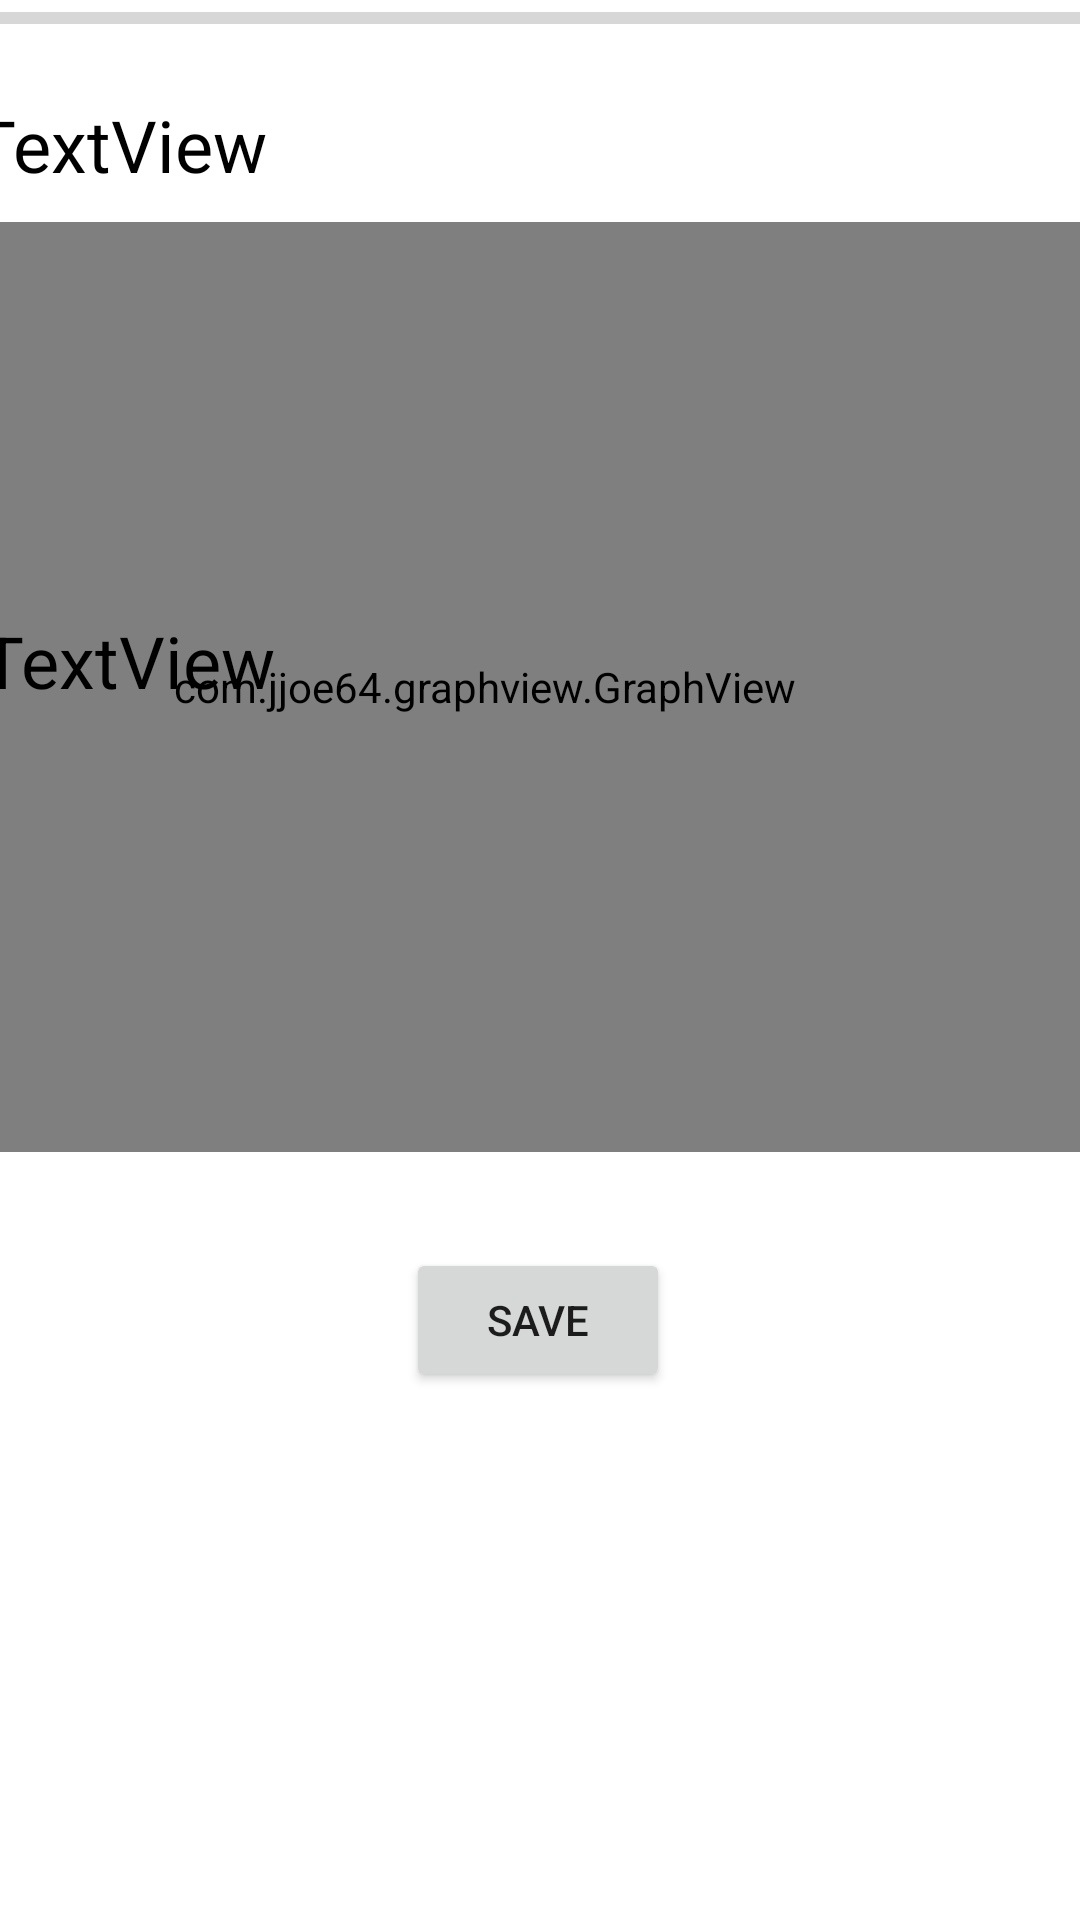

Reconstruct the res/layout file that produces this screen, plus the resources it refers to.
<!-- AndroidManifest.xml: application theme Theme.AppCompat.Light.DarkActionBar -->
<!-- res/layout/activity_motion_graph.xml -->
<?xml version="1.0" encoding="utf-8"?>
<androidx.constraintlayout.widget.ConstraintLayout xmlns:android="http://schemas.android.com/apk/res/android"
    xmlns:app="http://schemas.android.com/apk/res-auto"
    xmlns:tools="http://schemas.android.com/tools"
    android:layout_width="match_parent"
    android:layout_height="match_parent"
    android:background="@android:color/white"
    tools:context=".MotionGraph"
    >

  <TextView
      android:id="@+id/txt_current_accel"
      android:layout_width="389dp"
      android:layout_height="58dp"
      android:layout_marginTop="136dp"
      android:text="TextView"
      android:textColor="@color/black"
      android:textSize="24sp"
      app:layout_constraintEnd_toEndOf="parent"
      app:layout_constraintStart_toStartOf="parent"
      app:layout_constraintTop_toTopOf="parent" />

  <TextView
      android:id="@+id/txt_accel"
      android:layout_width="379dp"
      android:layout_height="39dp"
      android:layout_marginTop="32dp"
      android:text="TextView"
      android:textColor="@color/black"
      android:textSize="24sp"
      app:layout_constraintEnd_toEndOf="parent"
      app:layout_constraintHorizontal_bias="0.498"
      app:layout_constraintStart_toStartOf="parent"
      app:layout_constraintTop_toTopOf="parent" />

  <TextView
      android:id="@+id/txt_prev_accel"
      android:layout_width="383dp"
      android:layout_height="43dp"
      android:layout_marginTop="84dp"
      android:text="TextView"
      android:textColor="@color/black"
      android:textSize="24sp"
      app:layout_constraintEnd_toEndOf="parent"
      app:layout_constraintHorizontal_bias="0.49"
      app:layout_constraintStart_toStartOf="parent"
      app:layout_constraintTop_toTopOf="parent" />

  <ProgressBar
      android:id="@+id/progressBar"
      style="?android:attr/progressBarStyleHorizontal"
      android:layout_width="424dp"
      android:layout_height="12dp"
      app:layout_constraintEnd_toEndOf="parent"
      app:layout_constraintHorizontal_bias="0.498"
      app:layout_constraintStart_toStartOf="parent"
      app:layout_constraintTop_toTopOf="parent" />

  <com.jjoe64.graphview.GraphView
      android:id="@+id/graph"
      android:layout_width="398dp"
      android:layout_height="310dp"
      android:layout_marginBottom="256dp"
      app:layout_constraintBottom_toBottomOf="parent"
      app:layout_constraintEnd_toEndOf="parent"
      app:layout_constraintHorizontal_bias="1.0"
      app:layout_constraintStart_toStartOf="parent" />

  <Button
      android:id="@+id/startgraph"
      android:layout_width="wrap_content"
      android:layout_height="wrap_content"
      android:layout_marginBottom="176dp"
      android:text="Save"
      app:layout_constraintBottom_toBottomOf="parent"
      app:layout_constraintEnd_toEndOf="parent"
      app:layout_constraintHorizontal_bias="0.498"
      app:layout_constraintStart_toStartOf="parent" />

  <TextView
      android:id="@+id/txt_Current_Y"
      android:layout_width="379dp"
      android:layout_height="39dp"
      android:layout_marginTop="204dp"
      android:text="TextView"
      android:textColor="@color/black"
      android:textSize="24sp"
      app:layout_constraintEnd_toEndOf="parent"
      app:layout_constraintHorizontal_bias="0.357"
      app:layout_constraintStart_toStartOf="parent"
      app:layout_constraintTop_toTopOf="parent" />

  <TextView
      android:id="@+id/txt_pitch"
      android:layout_width="379dp"
      android:layout_height="39dp"
      android:layout_marginTop="696dp"
      android:text="Pitch"
      android:textColor="@color/black"
      android:textSize="24sp"
      app:layout_constraintEnd_toEndOf="parent"
      app:layout_constraintHorizontal_bias="0.0"
      app:layout_constraintStart_toStartOf="parent"
      app:layout_constraintTop_toTopOf="parent" />
  />
</androidx.constraintlayout.widget.ConstraintLayout>
<!-- resources referenced by this layout -->
<resources>

  <!-- not gathered from this repository: default colours our renderer supplied (Android Studio template values) -->
  <color name="black">#FF000000</color>
</resources>
